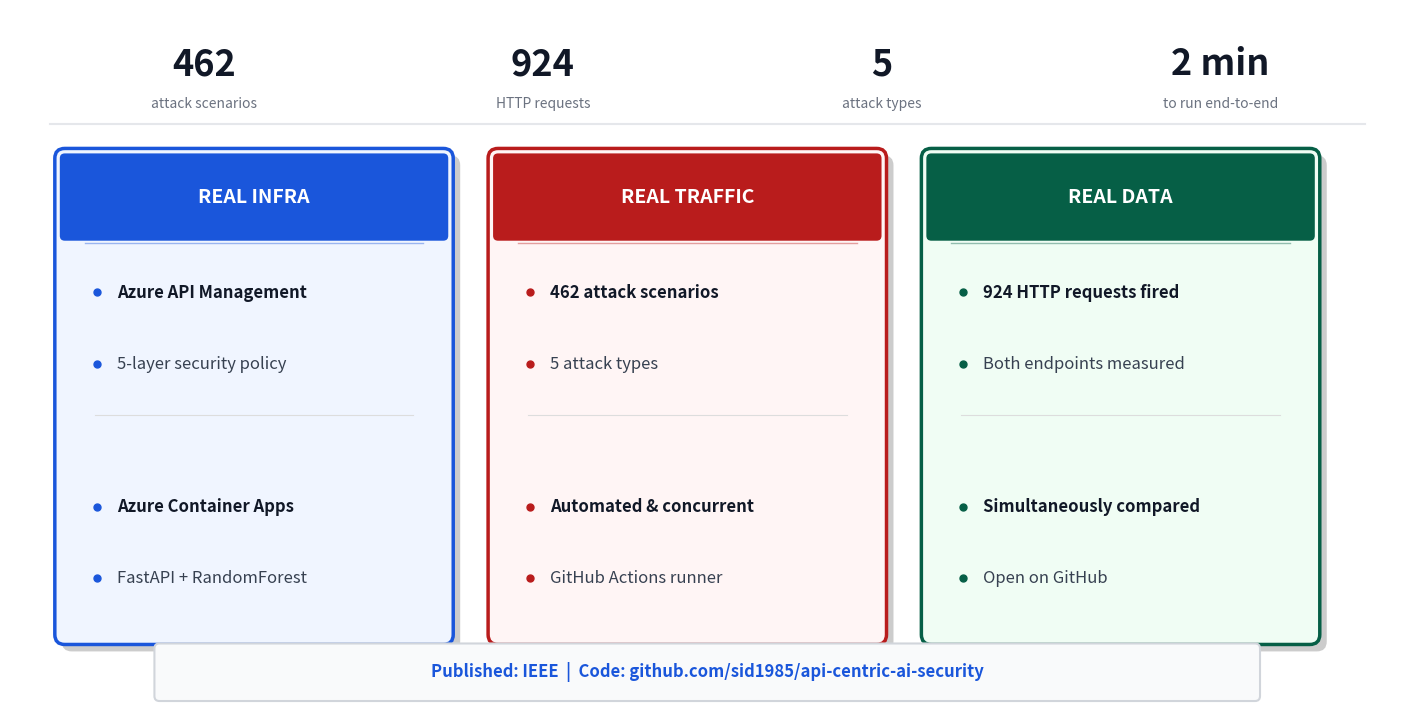

This chart was generated by the following Python code:
"""
Generate Research At a Glance - 3 stat boxes for slide 5
"""
import matplotlib
matplotlib.use("Agg")
import matplotlib.pyplot as plt
import matplotlib.patches as mpatches
from matplotlib.patches import FancyBboxPatch
from pathlib import Path

OUT = Path("docs/presentation_figures")
OUT.mkdir(parents=True, exist_ok=True)

fig, ax = plt.subplots(figsize=(14, 7))
fig.patch.set_facecolor("#FFFFFF")
ax.set_facecolor("#FFFFFF")
ax.axis("off")
ax.set_xlim(0, 14)
ax.set_ylim(0, 7)

# ── Column definitions ──────────────────────────────────────────────────────
cols = [
    {
        "title": "REAL INFRA",
        "title_color": "#1A56DB",
        "border_color": "#1A56DB",
        "bg": "#F0F5FF",
        "header_bg": "#1A56DB",
        "items": [
            ("Azure API Management", "#111827"),
            ("5-layer security policy", "#374151"),
            ("", ""),
            ("Azure Container Apps", "#111827"),
            ("FastAPI + RandomForest", "#374151"),
        ],
    },
    {
        "title": "REAL TRAFFIC",
        "title_color": "#FFFFFF",
        "border_color": "#B91C1C",
        "bg": "#FFF5F5",
        "header_bg": "#B91C1C",
        "items": [
            ("462 attack scenarios", "#111827"),
            ("5 attack types", "#374151"),
            ("", ""),
            ("Automated & concurrent", "#111827"),
            ("GitHub Actions runner", "#374151"),
        ],
    },
    {
        "title": "REAL DATA",
        "title_color": "#FFFFFF",
        "border_color": "#065F46",
        "bg": "#F0FDF4",
        "header_bg": "#065F46",
        "items": [
            ("924 HTTP requests fired", "#111827"),
            ("Both endpoints measured", "#374151"),
            ("", ""),
            ("Simultaneously compared", "#111827"),
            ("Open on GitHub", "#374151"),
        ],
    },
]

box_w = 3.8
box_h = 4.8
gap = 0.55
start_x = 0.55
box_y = 0.7

for i, col in enumerate(cols):
    x = start_x + i * (box_w + gap)

    # Shadow
    ax.add_patch(FancyBboxPatch(
        (x + 0.07, box_y - 0.07), box_w, box_h,
        boxstyle="round,pad=0.1", linewidth=0,
        facecolor="#CCCCCC", zorder=1, transform=ax.transData
    ))

    # Main box
    ax.add_patch(FancyBboxPatch(
        (x, box_y), box_w, box_h,
        boxstyle="round,pad=0.1", linewidth=2.5,
        edgecolor=col["border_color"],
        facecolor=col["bg"], zorder=2, transform=ax.transData
    ))

    # Header band
    ax.add_patch(FancyBboxPatch(
        (x, box_y + box_h - 0.78), box_w, 0.78,
        boxstyle="round,pad=0.05", linewidth=0,
        facecolor=col["header_bg"], zorder=3, transform=ax.transData
    ))

    # Title
    ax.text(x + box_w / 2, box_y + box_h - 0.39,
            col["title"], ha="center", va="center",
            fontsize=14, fontweight="bold",
            color="#FFFFFF", zorder=4)

    # Divider line
    ax.plot([x + 0.2, x + box_w - 0.2],
            [box_y + box_h - 0.85, box_y + box_h - 0.85],
            color=col["border_color"], linewidth=1, alpha=0.4, zorder=4)

    # Items
    item_y_start = box_y + box_h - 1.35
    for j, (text, color) in enumerate(col["items"]):
        if text == "":
            # Subtle separator
            ax.plot([x + 0.3, x + box_w - 0.3],
                    [item_y_start - j * 0.72 + 0.2,
                     item_y_start - j * 0.72 + 0.2],
                    color="#DDDDDD", linewidth=0.8, zorder=4)
            continue
        # Bullet dot
        ax.plot(x + 0.32, item_y_start - j * 0.72,
                "o", markersize=5,
                color=col["border_color"], zorder=4)
        ax.text(x + 0.52, item_y_start - j * 0.72,
                text, ha="left", va="center",
                fontsize=12, color=color,
                fontweight="bold" if j in (0, 3) else "normal",
                zorder=4)

# ── Big numbers row above boxes ─────────────────────────────────────────────
stats = [
    ("462", "attack scenarios"),
    ("924", "HTTP requests"),
    ("5", "attack types"),
    ("2 min", "to run end-to-end"),
]
stat_x_positions = [1.95, 5.35, 8.75, 12.15]
for val, label, sx in zip(
    [s[0] for s in stats],
    [s[1] for s in stats],
    stat_x_positions
):
    ax.text(sx, 6.45, val, ha="center", va="center",
            fontsize=26, fontweight="bold", color="#111827", zorder=5)
    ax.text(sx, 6.05, label, ha="center", va="center",
            fontsize=10, color="#6B7280", zorder=5)

# Separator line under stats
ax.plot([0.4, 13.6], [5.85, 5.85], color="#E5E7EB", linewidth=1.5, zorder=3)

# ── GitHub footer ────────────────────────────────────────────────────────────
ax.add_patch(FancyBboxPatch(
    (1.5, 0.08), 11.0, 0.48,
    boxstyle="round,pad=0.05", linewidth=1.5,
    edgecolor="#D1D5DB", facecolor="#F9FAFB", zorder=3
))
ax.text(7.0, 0.33,
        "Published: IEEE  |  Code: github.com/sid1985/api-centric-ai-security",
        ha="center", va="center", fontsize=12,
        color="#1A56DB", fontweight="bold", zorder=4)

plt.tight_layout(pad=0.2)
out = OUT / "slide5_research_glance.png"
plt.savefig(out, dpi=180, bbox_inches="tight", facecolor="#FFFFFF")
plt.close()
print(f"[+] Saved → {out}")
